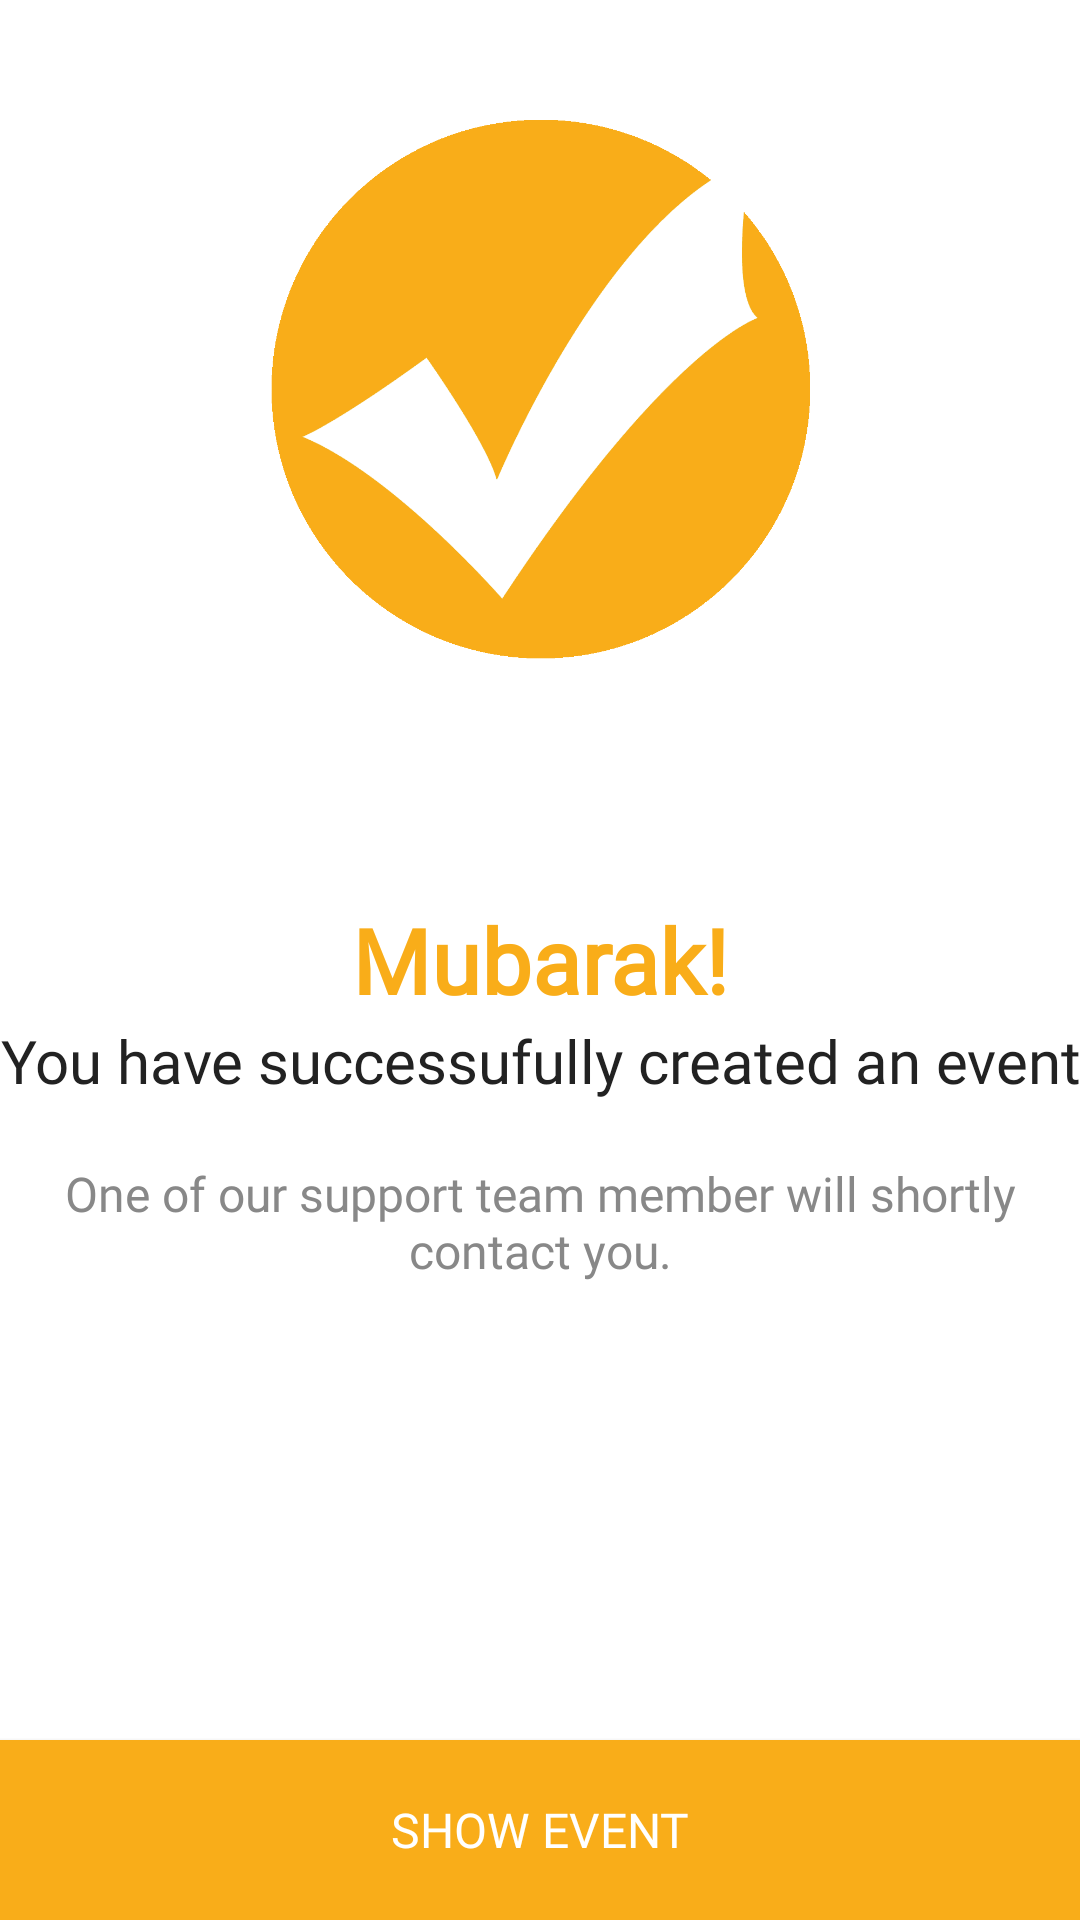

The Android layout XML behind this screen, and the referenced resources:
<!-- AndroidManifest.xml: application theme generalnotitle -->
<!-- res/layout/activity_successfully_create.xml -->
<?xml version="1.0" encoding="utf-8"?>
<RelativeLayout xmlns:android="http://schemas.android.com/apk/res/android"
    xmlns:app="http://schemas.android.com/apk/res-auto"
    xmlns:tools="http://schemas.android.com/tools"
    android:layout_width="match_parent"
    android:layout_height="match_parent"
    android:background="#FFF"
    tools:context=".partner.finishRegistration">

    <ImageView
        android:id="@+id/imgcheck"
        android:layout_width="200dp"
        android:layout_height="180dp"
        android:src="@drawable/tick"
        android:layout_marginTop="40dp"
        android:layout_centerHorizontal="true"/>


    <TextView
        android:id="@+id/tv1"
        android:fontFamily="@font/font"
        android:layout_centerInParent="true"
        android:layout_marginTop="20dp"
        android:layout_width="match_parent"
        android:layout_height="wrap_content"
        android:text="Mubarak!"
        android:textSize="30dp"
        android:textColor="@color/khoogColor"
        android:textStyle="bold"
        android:textAlignment="center"/>
    <TextView
        android:id="@+id/tv2"
        android:layout_below="@+id/tv1"
        android:layout_width="match_parent"
        android:layout_height="wrap_content"
        android:text="You have successufully created an event"
        android:textAlignment="center"
        android:textSize="20dp"
        android:fontFamily="@font/font"
        android:textColor="#222"/>
    <TextView
        android:padding="20dp"
        android:fontFamily="@font/font"
        android:id="@+id/teamMessage"
        android:layout_below="@+id/tv2"
        android:layout_width="match_parent"
        android:layout_height="wrap_content"
        android:text="One of our support team member will shortly contact you."
        android:textAlignment="center"
        android:textSize="16dp"
        android:textColor="#888"/>



    <LinearLayout
        android:layout_below="@id/teamMessage"
        android:id="@+id/btnlayout"
        android:layout_width="match_parent"
        android:layout_height="wrap_content"
        android:layout_alignParentBottom="true"
        android:gravity="bottom">

        <Button
            android:id="@+id/pBtn"
            android:layout_width="match_parent"
            android:layout_height="60dp"
            android:background="#F9AD19"
            android:textSize="16sp"
            android:fontFamily="@font/font"
            android:gravity="center_horizontal|center_vertical"
            android:text="Show Event"
            android:textColor="#FFF" />

    </LinearLayout>



</RelativeLayout>
<!-- resources referenced by this layout -->
<resources>
  <color name="khoogColor">#F9AD19</color>
  <!-- drawable tick: png bitmap (drawable, 38189 bytes) -->
  <style name="generalnotitle" parent="Theme.AppCompat.Light">
          <item name="windowActionBar">false</item>
          <item name="windowNoTitle">true</item>
          <item name="android:windowFullscreen">true</item>
          <item name="colorAccent">#F9AD19</item>
      </style>
</resources>
